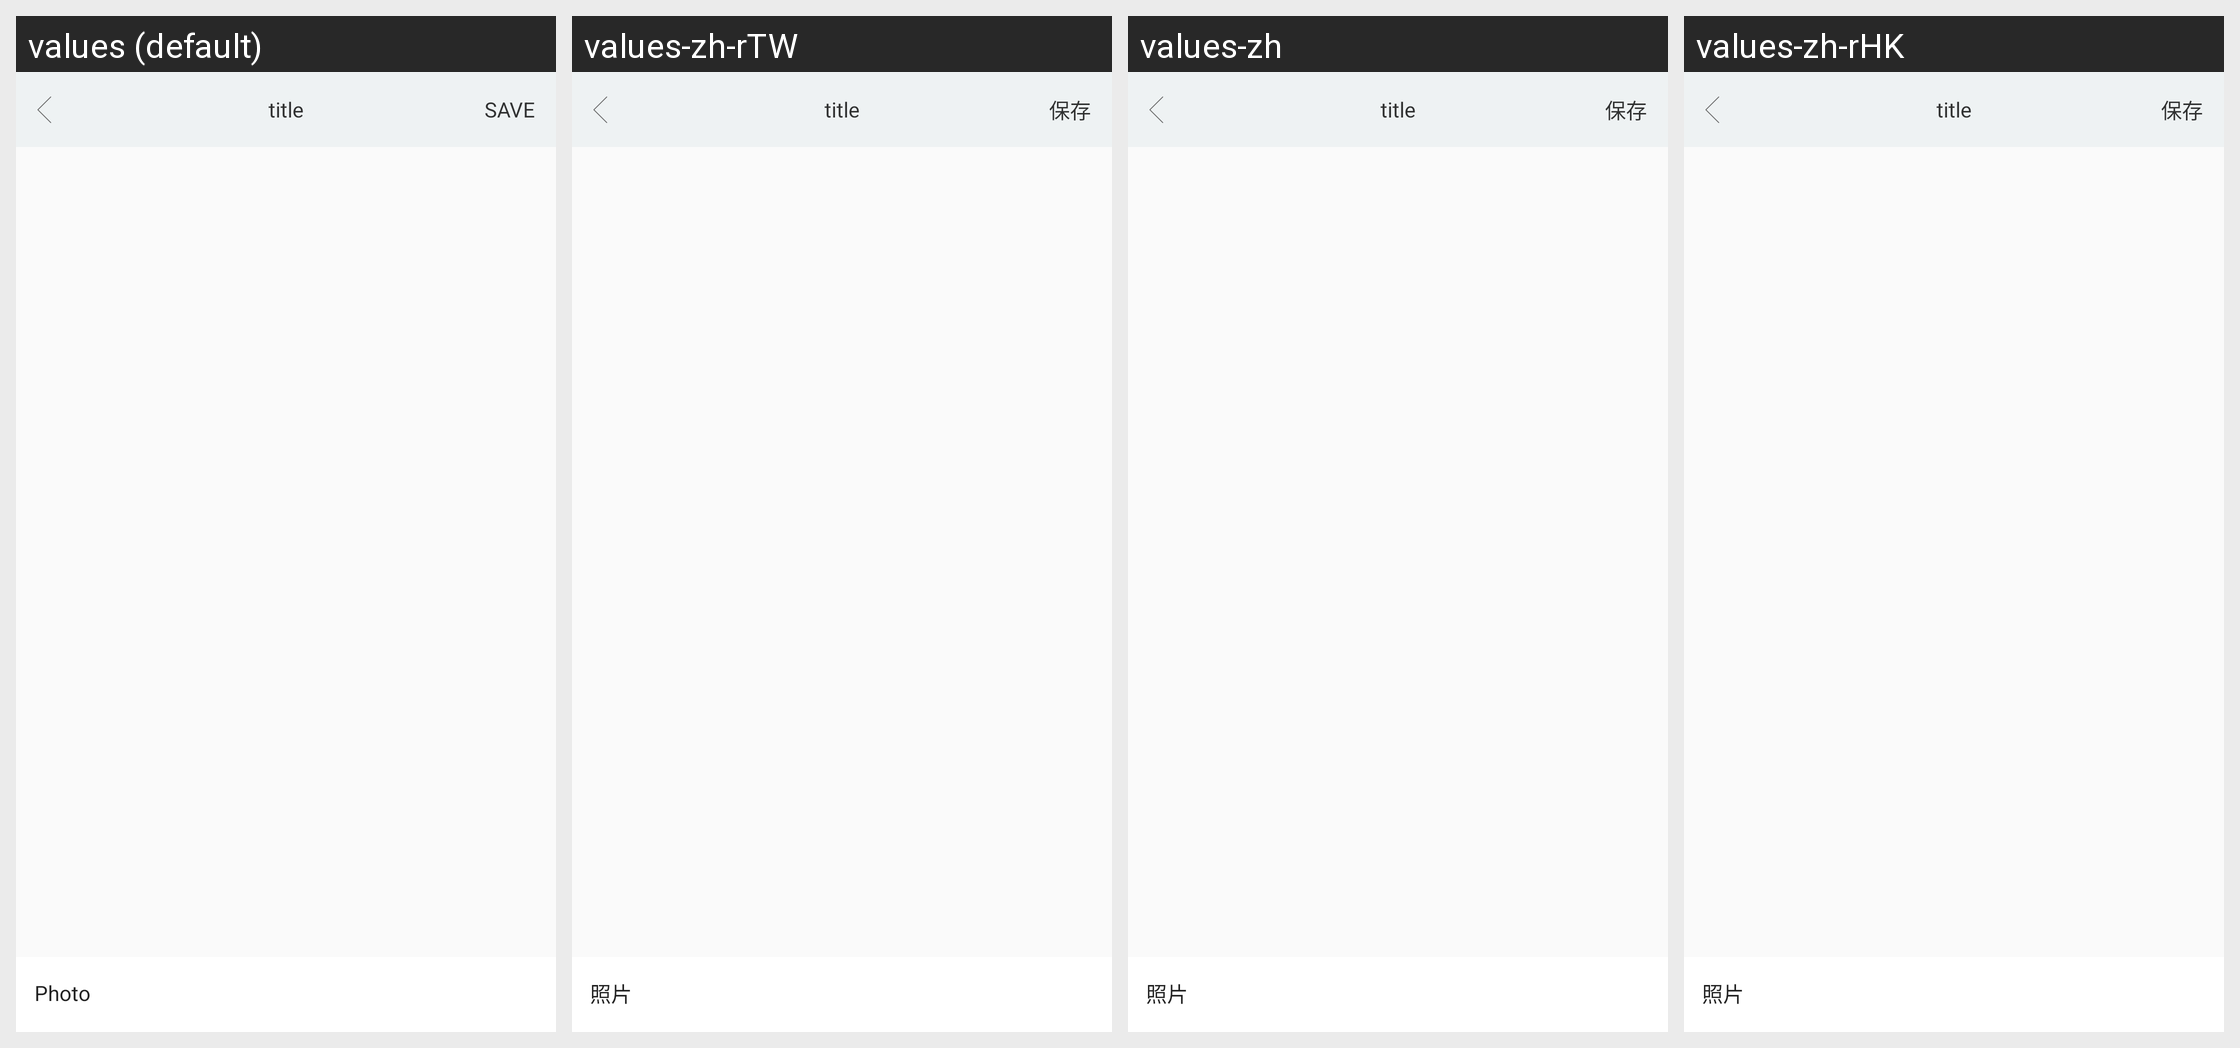

This grid shows one Android layout under several languages. Give, for every string resource on the screen, its name, the default text and each shown locale's text.
Android screen res/layout/activity_photo_picker.xml rendered under 4 locales, left to right: values (default), values-zh-rTW, values-zh, values-zh-rHK. Device: Nexus 5 (rendered at 1080×1920; each locale shown at half size, 540×960, under a caption strip naming it); theme AppTheme.
Strings drawn on this screen, with the default value and each locale's value (text and hints the layout hard-codes, and strings that could not be matched under every locale, appear in the picture but are not listed):

photopicker_title_photo
  values: Photo
  values-zh-rTW: 照片
  values-zh: 照片
  values-zh-rHK: 照片

common_button_save
  values: SAVE
  values-zh-rTW: 保存
  values-zh: 保存
  values-zh-rHK: 保存
